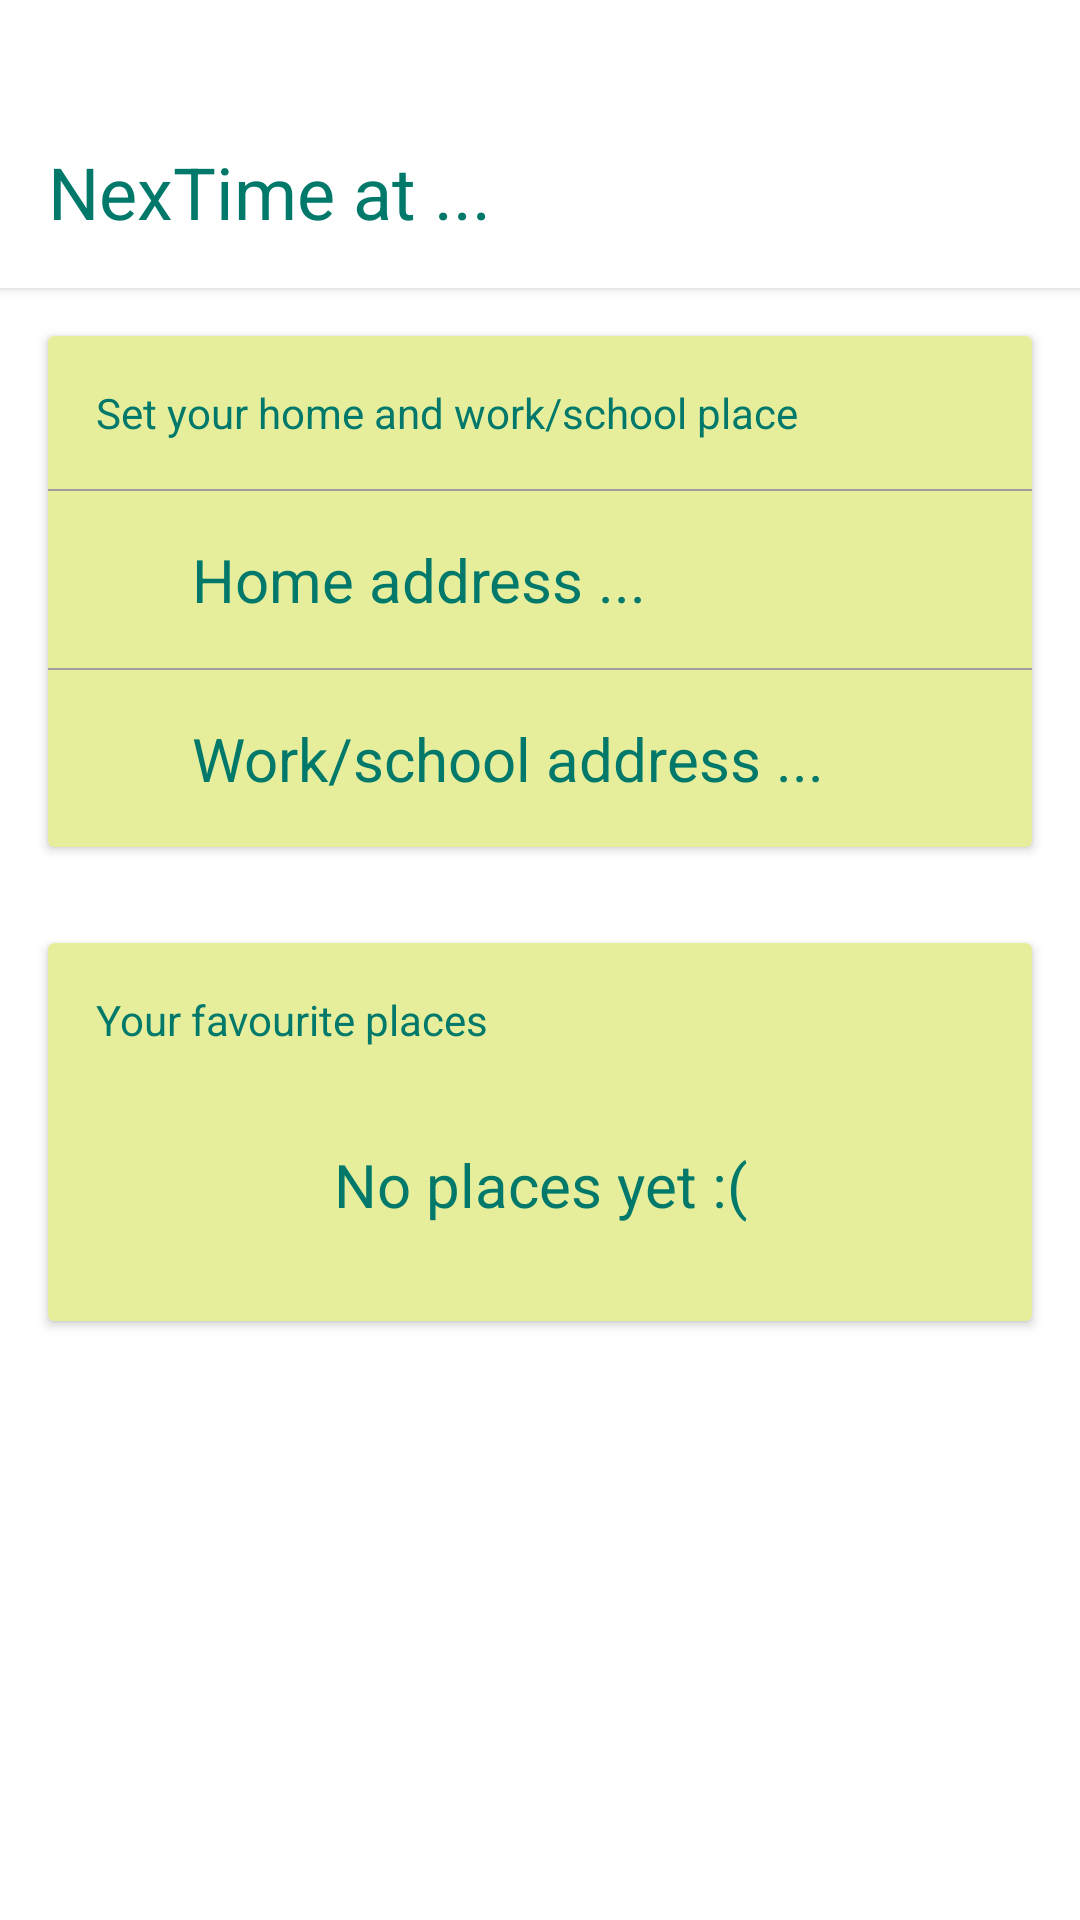

Android layout source for this screen:
<!-- AndroidManifest.xml: application theme AppTheme -->
<!-- res/layout/fragment_first.xml -->
<?xml version="1.0" encoding="utf-8"?>
<android.support.constraint.ConstraintLayout xmlns:android="http://schemas.android.com/apk/res/android"
    xmlns:app="http://schemas.android.com/apk/res-auto"
    xmlns:tools="http://schemas.android.com/tools"
    android:id="@+id/firstLayout"
    android:layout_width="match_parent"
    android:layout_height="match_parent"
    tools:context="com.mgregor.mapdemo.MainActivity">

    

    <android.support.v7.widget.CardView
        android:id="@+id/card"
        android:layout_width="0dp"
        android:layout_height="96dp"
        app:cardCornerRadius="0dp"
        app:cardElevation="2dp"
        app:layout_constraintLeft_toLeftOf="parent"
        app:layout_constraintRight_toRightOf="parent"
        app:layout_constraintTop_toTopOf="parent">

        <TextView
            android:id="@+id/cardText"
            android:layout_width="match_parent"
            android:layout_height="match_parent"
            android:background="?android:attr/selectableItemBackground"
            android:clickable="true"
            android:focusable="true"
            android:gravity="start|bottom"
            android:padding="16dp"
            android:text="NexTime at ..."
            android:textColor="#00796B"
            android:textSize="24sp" />
    </android.support.v7.widget.CardView>

    <android.support.v7.widget.CardView
        android:layout_width="0dp"
        android:layout_height="0dp"
        app:cardCornerRadius="0dp"
        app:cardElevation="0dp"
        app:layout_constraintBottom_toBottomOf="parent"
        app:layout_constraintLeft_toLeftOf="parent"
        app:layout_constraintRight_toRightOf="parent"
        app:layout_constraintTop_toBottomOf="@id/card">

        <LinearLayout
            android:layout_width="match_parent"
            android:layout_height="match_parent"
            android:orientation="vertical">

            

            <android.support.v7.widget.CardView
                android:layout_width="match_parent"
                android:layout_height="wrap_content"
                android:layout_margin="16dp"
                app:cardBackgroundColor="@color/colorAccent">

                <LinearLayout
                    android:layout_width="match_parent"
                    android:layout_height="wrap_content"
                    android:orientation="vertical">

                    <TextView
                        android:layout_width="wrap_content"
                        android:layout_height="wrap_content"
                        android:layout_marginEnd="16dp"
                        android:layout_marginStart="16dp"
                        android:layout_marginTop="16dp"
                        android:text="Set your home and work/school place"
                        android:textColor="#00796B" />

                    <View
                        android:layout_width="match_parent"
                        android:layout_height="0.5dp"
                        android:layout_marginTop="16dp"
                        android:background="#9E9E9E" />

                    <LinearLayout
                        android:layout_width="match_parent"
                        android:layout_height="wrap_content"
                        android:background="?android:attr/selectableItemBackground"
                        android:clickable="true"
                        android:focusable="true"
                        android:gravity="center_vertical"
                        android:orientation="horizontal">

                        <ImageView
                            android:layout_width="24dp"
                            android:layout_height="24dp"
                            android:layout_marginEnd="8dp"
                            android:layout_marginStart="16dp"
                            android:src="@drawable/ic_home_black_24dp"
                            android:tint="#00796B" />

                        <TextView
                            android:layout_width="match_parent"
                            android:layout_height="wrap_content"
                            android:paddingBottom="16dp"
                            android:paddingEnd="32dp"
                            android:paddingTop="16dp"
                            android:text="Home address ..."
                            android:textColor="#00796B"
                            android:textSize="20sp" />
                    </LinearLayout>

                    <View
                        android:layout_width="match_parent"
                        android:layout_height="0.5dp"
                        android:background="#9E9E9E" />

                    <LinearLayout
                        android:layout_width="match_parent"
                        android:layout_height="wrap_content"
                        android:background="?android:attr/selectableItemBackground"
                        android:clickable="true"
                        android:focusable="true"
                        android:gravity="center_vertical"
                        android:orientation="horizontal">


                        <ImageView
                            android:layout_width="24dp"
                            android:layout_height="24dp"
                            android:layout_marginEnd="8dp"
                            android:layout_marginStart="16dp"
                            android:src="@drawable/ic_work_black_24dp"
                            android:tint="#00796B" />

                        <TextView
                            android:layout_width="match_parent"
                            android:layout_height="wrap_content"
                            android:paddingBottom="16dp"
                            android:paddingEnd="32dp"
                            android:paddingTop="16dp"
                            android:text="Work/school address ..."
                            android:textColor="#00796B"
                            android:textSize="20sp" />
                    </LinearLayout>
                </LinearLayout>

            </android.support.v7.widget.CardView>

            <android.support.v7.widget.CardView
                android:layout_width="match_parent"
                android:layout_height="wrap_content"
                android:layout_margin="16dp"
                app:cardBackgroundColor="@color/colorAccent">

                <LinearLayout
                    android:layout_width="match_parent"
                    android:layout_height="wrap_content"
                    android:orientation="vertical">

                    <TextView
                        android:layout_width="wrap_content"
                        android:layout_height="wrap_content"
                        android:layout_marginEnd="16dp"
                        android:layout_marginStart="16dp"
                        android:layout_marginTop="16dp"
                        android:text="Your favourite places"
                        android:textColor="#00796B" />

                    <TextView
                        android:layout_width="match_parent"
                        android:layout_height="wrap_content"
                        android:gravity="center"
                        android:padding="32dp"
                        android:text="No places yet :("
                        android:textColor="#00796B"
                        android:textSize="20sp" />
                </LinearLayout>

            </android.support.v7.widget.CardView>
        </LinearLayout>
    </android.support.v7.widget.CardView>
</android.support.constraint.ConstraintLayout>
<!-- resources referenced by this layout -->
<resources>
  <color name="colorAccent">#E6EE9C</color>
  <style name="AppTheme" parent="Theme.AppCompat.Light.DarkActionBar">
          
          <item name="colorPrimary">@color/colorPrimary</item>
          <item name="colorPrimaryDark">@color/colorPrimaryDark</item>
          <item name="colorAccent">@color/colorAccent</item>
      </style>
  <color name="colorPrimary">#00796B</color>
  <color name="colorPrimaryDark">#00796B</color>
</resources>
